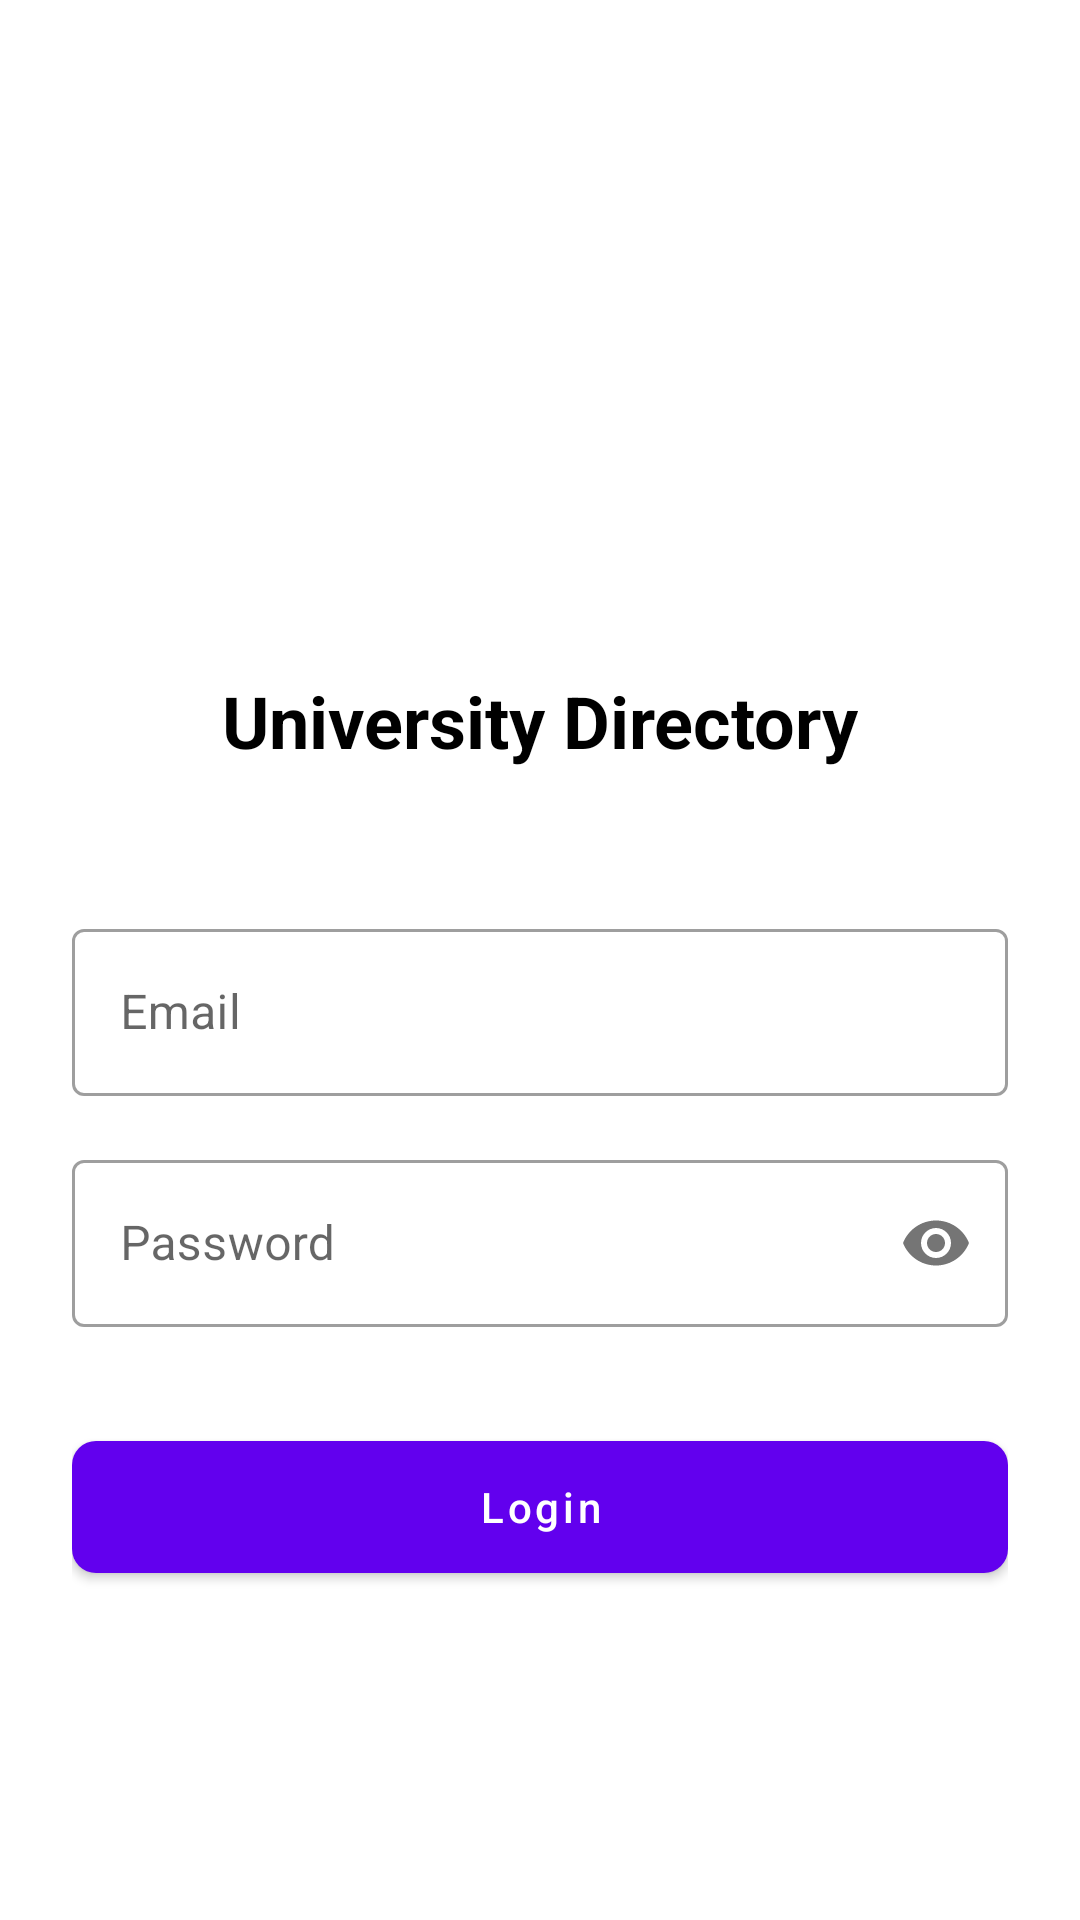

Produce the Android XML layout that renders to this screen, including the resource entries it uses.
<!-- AndroidManifest.xml: application theme AppTheme -->
<!-- res/layout/activity_login.xml -->
<?xml version="1.0" encoding="utf-8"?>
<androidx.constraintlayout.widget.ConstraintLayout xmlns:android="http://schemas.android.com/apk/res/android"
    xmlns:app="http://schemas.android.com/apk/res-auto"
    android:layout_width="match_parent"
    android:layout_height="match_parent"
    android:padding="24dp"
    android:background="@color/background_light">

    <ImageView
        android:id="@+id/iv_logo"
        android:layout_width="120dp"
        android:layout_height="120dp"
        android:layout_marginTop="64dp"
        android:contentDescription="@string/app_logo"
        app:layout_constraintEnd_toEndOf="parent"
        app:layout_constraintStart_toStartOf="parent"
        app:layout_constraintTop_toTopOf="parent" />

    <TextView
        android:id="@+id/tv_app_name"
        android:layout_width="wrap_content"
        android:layout_height="wrap_content"
        android:layout_marginTop="16dp"
        android:text="@string/app_name"
        android:textColor="@color/text_primary"
        android:textSize="24sp"
        android:textStyle="bold"
        app:layout_constraintEnd_toEndOf="parent"
        app:layout_constraintStart_toStartOf="parent"
        app:layout_constraintTop_toBottomOf="@id/iv_logo" />

    <com.google.android.material.textfield.TextInputLayout
        android:id="@+id/til_email"
        style="@style/Widget.MaterialComponents.TextInputLayout.OutlinedBox"
        android:layout_width="match_parent"
        android:layout_height="wrap_content"
        android:layout_marginTop="48dp"
        android:hint="@string/email"
        app:layout_constraintTop_toBottomOf="@id/tv_app_name">

        <com.google.android.material.textfield.TextInputEditText
            android:id="@+id/et_email"
            android:layout_width="match_parent"
            android:layout_height="wrap_content"
            android:inputType="textEmailAddress" />
    </com.google.android.material.textfield.TextInputLayout>

    <com.google.android.material.textfield.TextInputLayout
        android:id="@+id/til_password"
        style="@style/Widget.MaterialComponents.TextInputLayout.OutlinedBox"
        android:layout_width="match_parent"
        android:layout_height="wrap_content"
        android:layout_marginTop="16dp"
        android:hint="@string/password"
        app:layout_constraintTop_toBottomOf="@id/til_email"
        app:passwordToggleEnabled="true">

        <com.google.android.material.textfield.TextInputEditText
            android:id="@+id/et_password"
            android:layout_width="match_parent"
            android:layout_height="wrap_content"
            android:inputType="textPassword" />
    </com.google.android.material.textfield.TextInputLayout>

    <com.google.android.material.button.MaterialButton
        android:id="@+id/btn_login"
        android:layout_width="match_parent"
        android:layout_height="56dp"
        android:layout_marginTop="32dp"
        android:text="@string/login"
        android:textAllCaps="false"
        app:cornerRadius="8dp"
        app:layout_constraintTop_toBottomOf="@id/til_password" />

</androidx.constraintlayout.widget.ConstraintLayout>
<!-- resources referenced by this layout -->
<resources>
  <color name="background_light">#FFFFFF</color>
  <color name="text_primary">#000000</color>
  <string name="app_logo">App Logo</string>
  <string name="app_name">University Directory</string>
  <string name="email">Email</string>
  <string name="login">Login</string>
  <string name="password">Password</string>
  <style name="AppTheme" parent="Theme.MaterialComponents.Light.NoActionBar">
          
          <item name="colorPrimary">@color/primary</item>
          <item name="colorPrimaryDark">@color/primary_dark</item>
          <item name="colorAccent">@color/accent</item>
          <item name="android:windowBackground">@color/background_light</item>
          <item name="android:textColorPrimary">@color/text_primary</item>
          <item name="android:textColorSecondary">@color/text_secondary</item>
      </style>
  <color name="primary">#6200EE</color>
  <color name="primary_dark">#BDBDBD</color>
  <color name="accent">#BDBDBD</color>
  <color name="text_secondary">#757575</color>
</resources>
